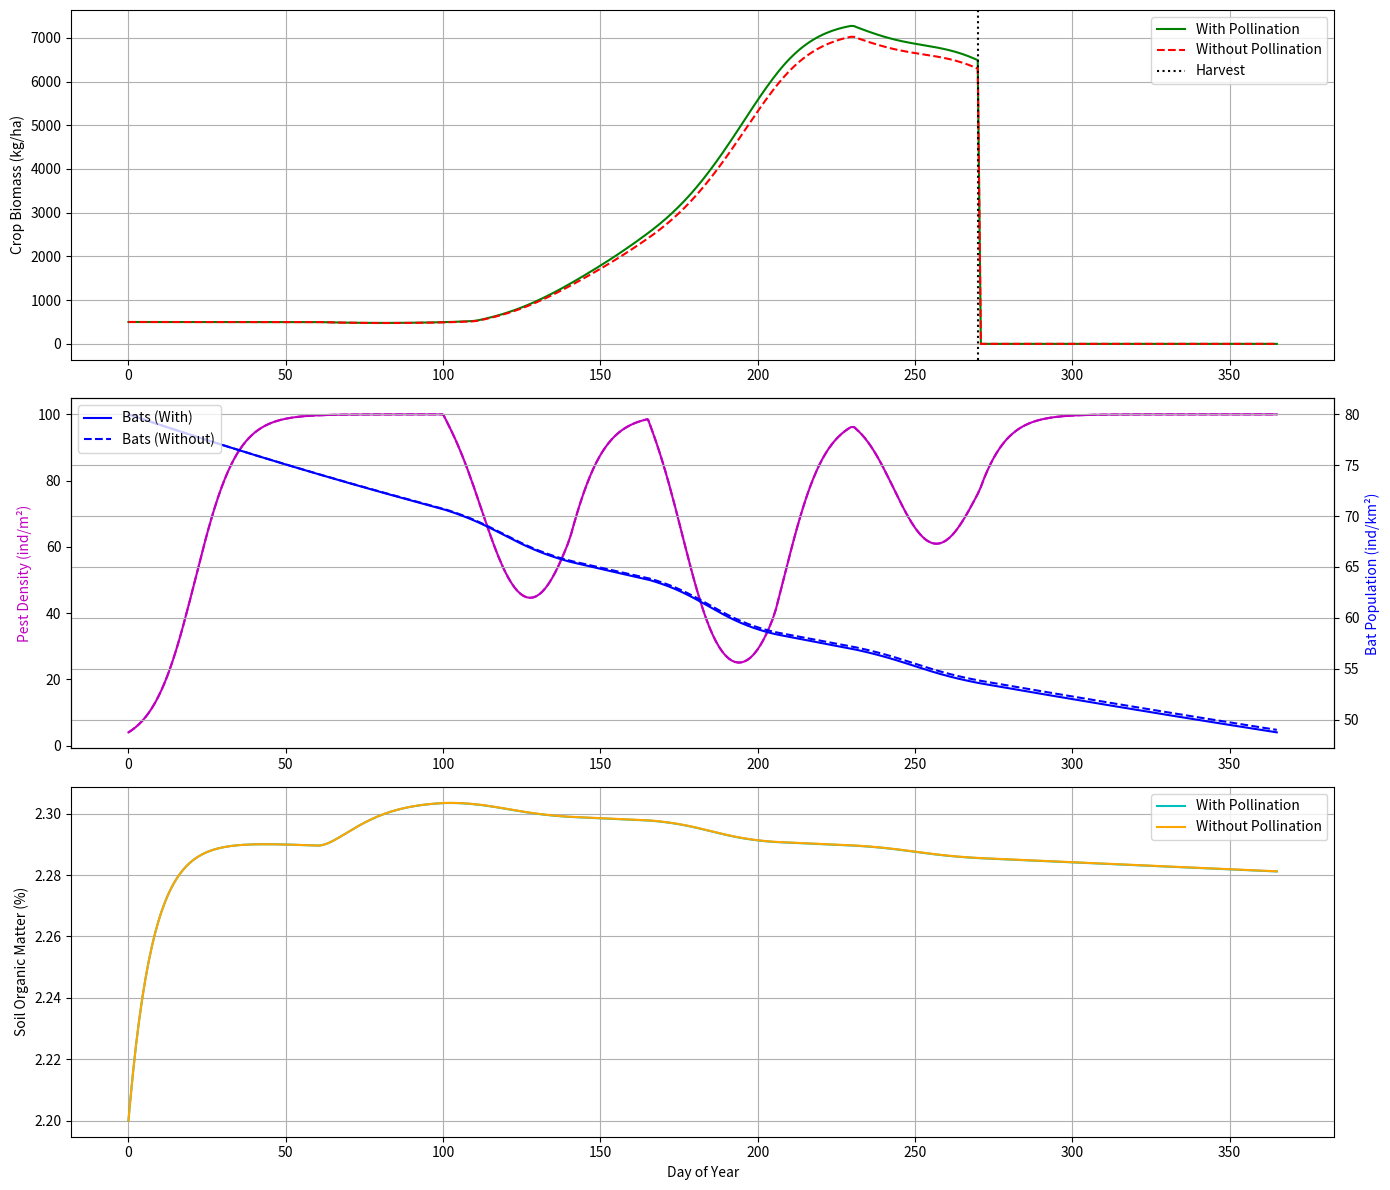

Source code (Python):
import numpy as np
from scipy.integrate import solve_ivp
import matplotlib.pyplot as plt
import pandas as pd

# ================== 参数定义（最终修正版） ==================
params = {
    # 农作物模块
    'C_max': 12500.0,
    'mu_C_base': 0.025,  # 基础生长率 (day⁻¹)
    'alpha_W': 0.5,  # 杂草竞争系数
    'delta_C': 0.00012,  # 害虫破坏系数
    'lambda_C': 0.0000,  # 除草剂损伤系数

    # 杂草模块
    'W_max': 8000.0,
    'mu_W_min': 0.028,  # 降低最小生长率
    'mu_W_amp': 0.007,
    'gamma_W': 0.00,  # 恢复除草剂效率
    'beta_WC': 0.002,  # 作物抑制系数
    'k': 0.7,

    # 害虫模块
    'r_H': 0.15,
    'K_H': 100.0,
    'alpha_H': 0.002,
    'beta_H': 0.18,

    # 蝙蝠模块
    'gamma_B': 0.0001,
    'h_s': 10.0,
    'mu_B0': 0.0005,
    'mu_Bd': 0.00001,
    'nu_p': 0.002,
    'nu_h': 0.0005,

    # 土壤模块
    'omega_S': 0.00004,
    'eta_S': 0.0001,
    'xi_S': 0.00002,

    # 传粉相关参数
    'gamma_P0': 0.35,  # 最大传粉增益率 (无因次)
    'kappa': 0.0025,  # 传粉效率响应系数 (km²/ind)
    'b_s': 45.0,  # 传粉增益半饱和密度 (ind/km²)
    'theta': 0.65,  # 捕食时间分配比例

    # 可选功能调节
    'enable_pollination': True  # 是否启用传粉功能
}


# ================== 辅助函数 ==================
def temperature_factor(day):
    T = 18 + 12 * np.sin(2 * np.pi * (day - 70) / 365)
    return np.clip((T - 8) / 20, 0.0, 1.0)


def pesticide_application(t):
    day = t
    p_spring = 0.6 * np.exp(-8 * (day - 120) ** 2 / 1800) if 100 <= day <= 140 else 0.0
    p_summer = 0.9 * np.exp(-8 * (day - 185) ** 2 / 1800) if 165 <= day <= 205 else 0.0
    p_autumn = 0.4 * np.exp(-8 * (day - 250) ** 2 / 1800) if 230 <= day <= 270 else 0.0
    return p_spring + p_summer + p_autumn


def herbicide_app(t):
    return 0  # 除草剂未启用


# ================== 核心模型 ==================
def agricultural_model(t, y, params):
    C, W, H, B, S, W_seed = y  # 6个状态变量
    day = t

    # 初始化所有导数项
    dCdt, dWdt, dHdt, dBdt, dSdt, dW_seed = 0.0, 0.0, 0.0, 0.0, 0.0, 0.0

    # 季节驱动参数
    h = herbicide_app(day)
    p = pesticide_application(day)
    M = 0.5 + 0.5 * np.cos(2 * np.pi * (day - 180) / 365)
    M = np.clip(M, 0.0, 1.0)

    # === 杂草种子动态 ===
    dW_seed = -0.05 * W_seed  # 自然衰减

    # 春季萌发 (60-100天)
    if 60 <= day < 100:
        germination = 0.05 * W_seed
        dWdt += germination  # 杂草增加
        dW_seed -= germination  # 种子减少

    # 秋季产种 (200-270天)
    if 200 <= day < 270:
        seed_production = 0.1 * W
        dW_seed += seed_production

    # === 农作物动态 ===
    if 60 <= day < 270:
        # 生长阶段调节
        if day < 110:
            phase_factor = 0.8
        elif 110 <= day < 230:
            phase_factor = 1.8 * (1 - 0.1 * np.cos(2 * np.pi * (day - 170) / 365))
        else:
            phase_factor = 1.0

        mu_C = params['mu_C_base'] * phase_factor * temperature_factor(day)

        # 传粉增益计算
        if params['enable_pollination']:
            poll_effect = params['gamma_P0'] * (1 - np.exp(-params['kappa'] * B))
            poll_saturation = 1 + B / params['b_s']
            pollination_gain = poll_effect / poll_saturation
        else:
            pollination_gain = 0.0

        dCdt = mu_C * C * (1 - (C + params['alpha_W'] * W) / params['C_max']) * (1 + pollination_gain) \
               - params['delta_C'] * H * C - params['lambda_C'] * h * C
    else:
        dCdt = 0.0

    # === 杂草动态 ===
    mu_W = params['mu_W_min'] + params['mu_W_amp'] * np.cos(2 * np.pi * (day - 120) / 365)
    weed_suppression = params['beta_WC'] * (C ** params['k']) * W
    dWdt += mu_W * W * (1 - W / params['W_max']) - params['gamma_W'] * h * W - weed_suppression

    # === 害虫动态 ===
    dHdt = params['r_H'] * H * (1 - H / params['K_H']) - params['alpha_H'] * (B / 1e6) * H - params['beta_H'] * p * H

    # === 蝙蝠动态 ===
    functional_response = params['theta'] * H / (H + params['h_s'])
    reproduction = params['gamma_B'] * functional_response * B * M
    mortality = (params['mu_B0'] + params['mu_Bd'] * B + params['nu_p'] * p + params['nu_h'] * h) * B
    dBdt = reproduction - mortality

    # === 土壤健康 ===
    dSdt = params['omega_S'] * W - params['eta_S'] * (h + p) * S - params['xi_S'] * S

    return [dCdt, dWdt, dHdt, dBdt, dSdt, dW_seed]


# ================== 模拟函数 ==================
def run_simulation(enable_poll=True):
    sim_params = params.copy()
    sim_params.update({
        'enable_pollination': enable_poll,
        'theta': 0.65 if enable_poll else 1.0
    })

    y0 = [500.0, 300.0, 4.0, 80.0, 2.2, 2000.0]

    sol = solve_ivp(
        lambda t, y: agricultural_model(t, y, sim_params),
        [0, 365], y0,
        events=lambda t, y: t - 270,
        max_step=1.0,
        method='LSODA'
    )

    # 收割处理
    if sol.t_events[0].size > 0:
        harvest_idx = np.where(sol.t >= 270)[0][0]
        sol.y[0][harvest_idx:] = 0.0
    return sol


# ================== 结果可视化 ==================
def plot_comparison(sol_with, sol_without):
    plt.figure(figsize=(14, 12))

    # 农作物对比
    plt.subplot(3, 1, 1)
    plt.plot(sol_with.t, sol_with.y[0], 'g-', label='With Pollination')
    plt.plot(sol_without.t, sol_without.y[0], 'r--', label='Without Pollination')
    plt.axvline(270, c='k', ls=':', label='Harvest')
    plt.ylabel('Crop Biomass (kg/ha)')
    plt.legend()
    plt.grid(True)

    # 害虫与蝙蝠对比
    plt.subplot(3, 1, 2)
    plt.plot(sol_with.t, sol_with.y[2], 'm-', label='Pests (With)')
    plt.plot(sol_without.t, sol_without.y[2], 'm--', label='Pests (Without)')
    plt.ylabel('Pest Density (ind/m²)', color='m')
    ax2 = plt.gca().twinx()
    ax2.plot(sol_with.t, sol_with.y[3], 'b-', label='Bats (With)')
    ax2.plot(sol_without.t, sol_without.y[3], 'b--', label='Bats (Without)')
    plt.ylabel('Bat Population (ind/km²)', color='b')
    plt.legend(loc='upper left')
    plt.grid(True)

    # 土壤健康对比
    plt.subplot(3, 1, 3)
    plt.plot(sol_with.t, sol_with.y[4], 'c-', label='With Pollination')
    plt.plot(sol_without.t, sol_without.y[4], 'orange', label='Without Pollination')
    plt.ylabel('Soil Organic Matter (%)')
    plt.xlabel('Day of Year')
    plt.legend()
    plt.grid(True)

    plt.tight_layout()
    plt.show()


# ================== 执行模拟 ==================
if __name__ == "__main__":
    sol_with = run_simulation(enable_poll=True)
    sol_without = run_simulation(enable_poll=False)
    plot_comparison(sol_with, sol_without)